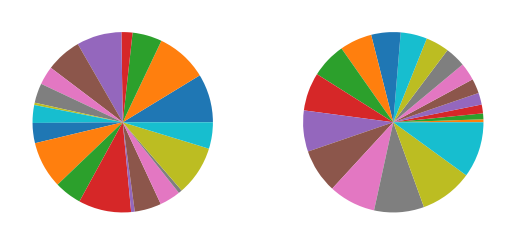

Recreate this plot in Python.
'''
饼状图pie
'''
import numpy as np
import matplotlib.pyplot as plt

n = 20
x = np.random.uniform(0,1,n)
y = np.arange(n)

plt.subplot(1,2,1)
plt.pie(x)

plt.subplot(1,2,2)
plt.pie(y)

plt.show()